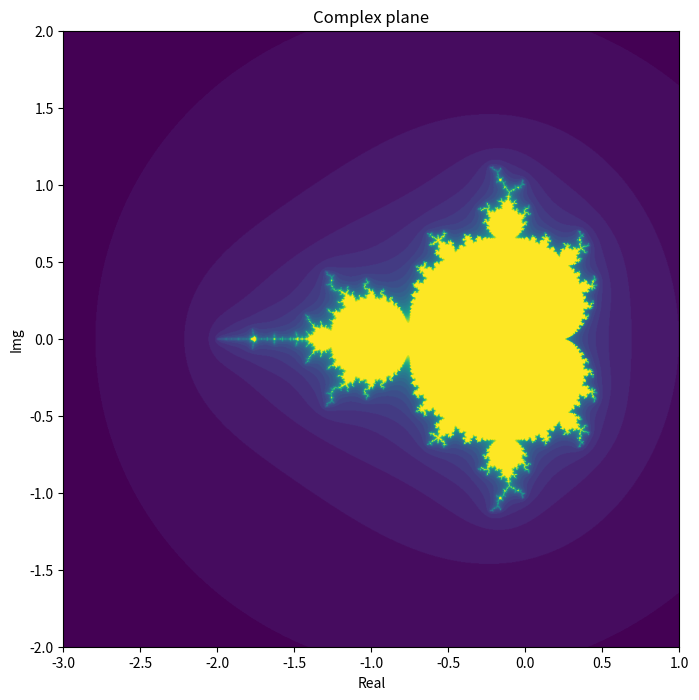

Write Python code to recreate this figure.
import numpy as np
import matplotlib.pyplot as plt

def until_divergence(c, val_bound, iter_bound):
    '''
    z=z^2+c until divergence or not condition
    '''
    z = c #Succession start
    i=0 #Iteration

    while i<iter_bound and abs(z) < val_bound:
        z = z**2 + c
        i+=1

    return i

def plot_fractal(sampling_num, val_bound, iter_bound, start_x, end_x, start_y, end_y):
    img = np.full((sampling_num, sampling_num),0)
    x_samples = np.linspace(start_x, end_x, sampling_num)
    y_samples = np.linspace(start_y, end_y, sampling_num)

    for i in range(sampling_num):
        for j in range(sampling_num):
            img[j][i] = until_divergence(complex(x_samples[i], y_samples[j]), 
                                         val_bound,
                                         iter_bound)

    fig = plt.figure('Mandelbrot fractal', figsize=[8,8])
    plt.imshow(img, extent=[-3,1,-2,2])
    plt.title('Complex plane')
    plt.xlabel('Real')
    plt.ylabel('Img')
    plt.show()
    fig.savefig('fractal.png')


if __name__=='__main__':
    plot_fractal(1000, 5, 30, -3, 1, -2, 2)